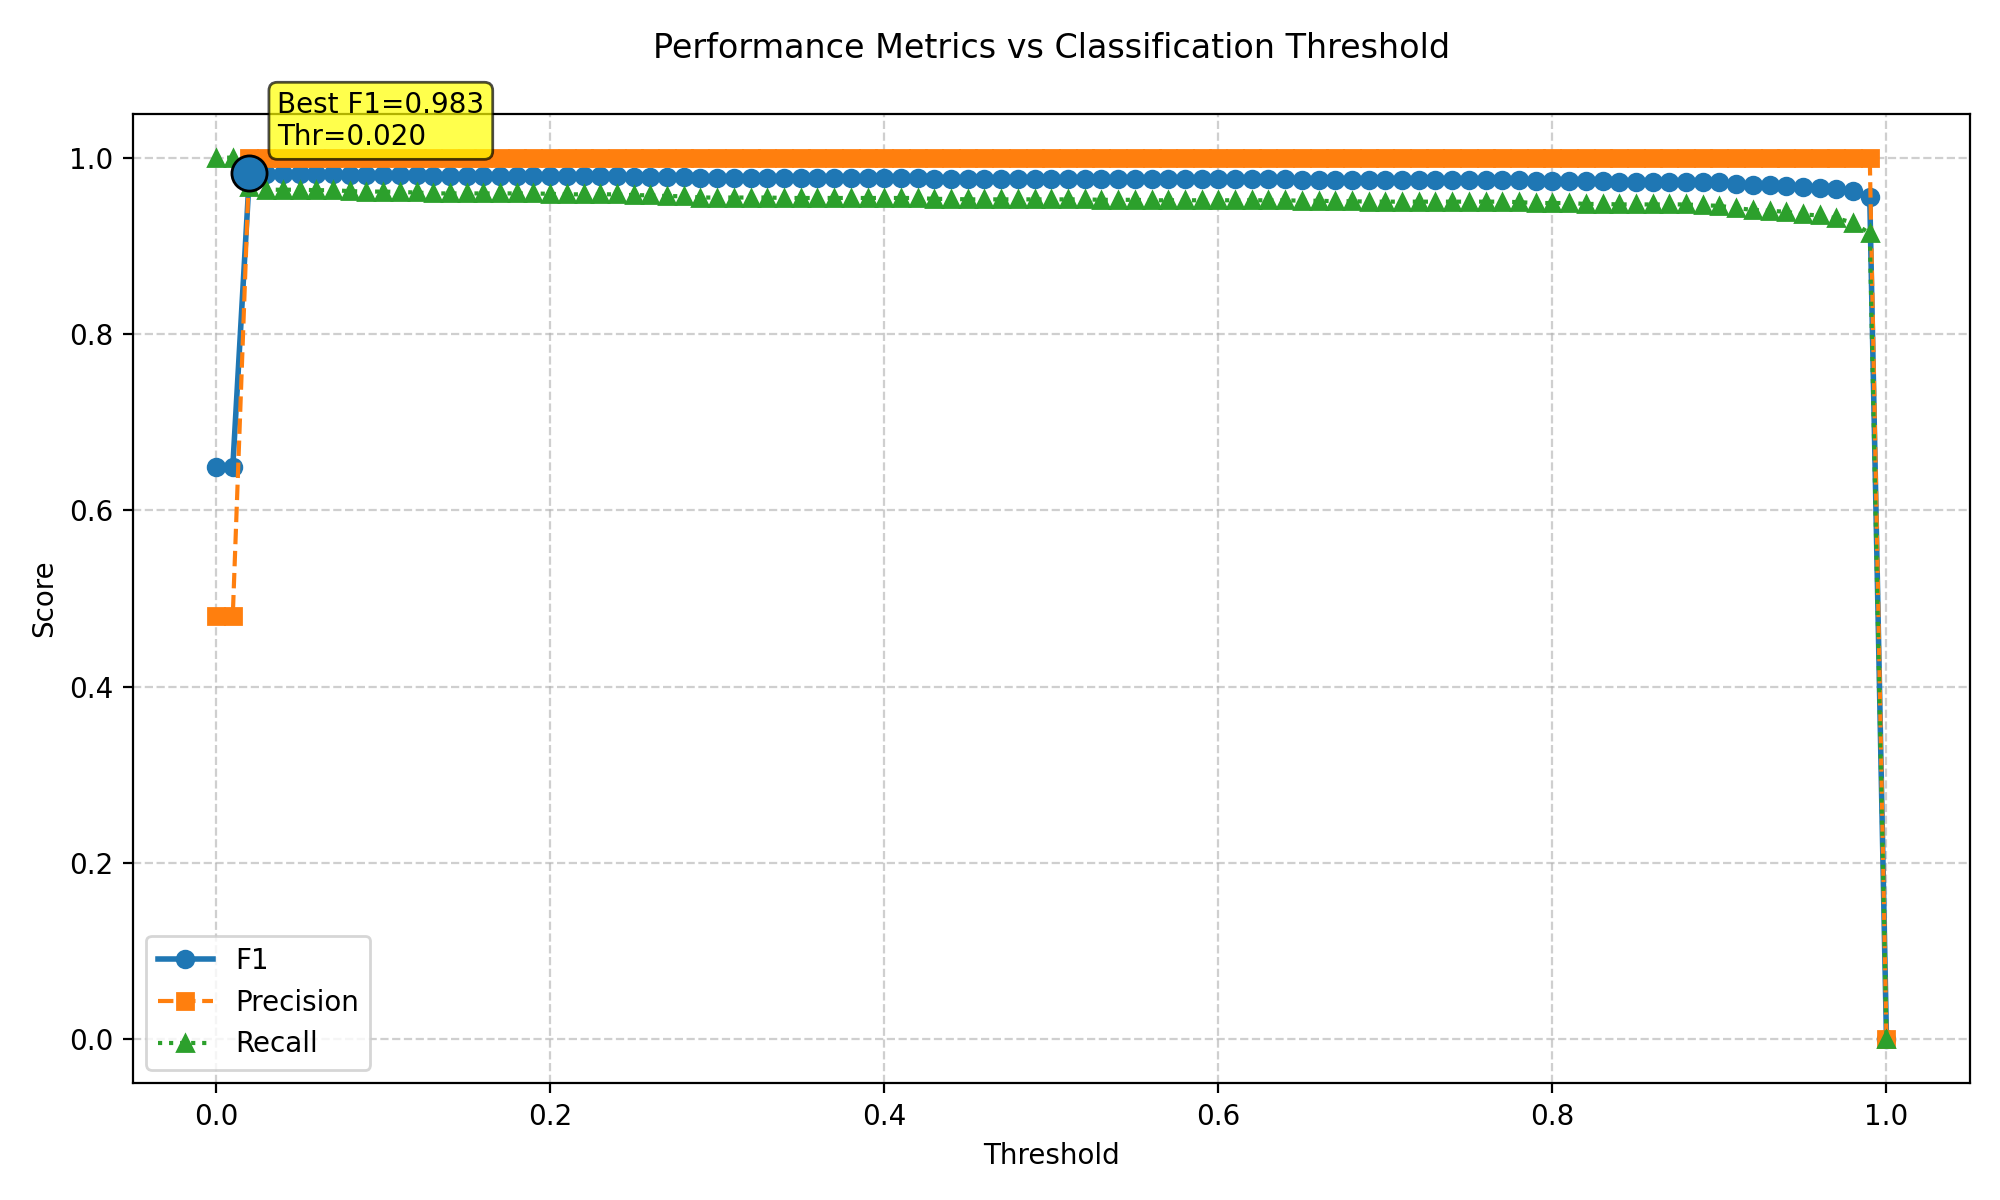

The table this chart was drawn from, first rows:
threshold, f1, precision, recall
0.0, 0.649, 0.4804, 1.0
0.01, 0.649, 0.4804, 1.0
0.02, 0.9828, 1.0, 0.9662
0.03, 0.9815, 1.0, 0.9636
0.04, 0.9815, 1.0, 0.9636
0.05, 0.9815, 1.0, 0.9636
0.06, 0.9812, 1.0, 0.9631
0.07, 0.9812, 1.0, 0.9631
0.08, 0.9807, 1.0, 0.962
0.09, 0.9804, 1.0, 0.9615
0.1, 0.9804, 1.0, 0.9615
0.11, 0.9801, 1.0, 0.961
0.12, 0.9798, 1.0, 0.9605
0.13, 0.9793, 1.0, 0.9594
0.14, 0.9793, 1.0, 0.9594
0.15, 0.9793, 1.0, 0.9594
0.16, 0.9793, 1.0, 0.9594
0.17, 0.9793, 1.0, 0.9594
0.18, 0.9793, 1.0, 0.9594
0.19, 0.9793, 1.0, 0.9594
0.2, 0.979, 1.0, 0.9589
0.21, 0.9788, 1.0, 0.9584
0.22, 0.9788, 1.0, 0.9584
0.23, 0.9788, 1.0, 0.9584
0.24, 0.9788, 1.0, 0.9584
0.25, 0.9782, 1.0, 0.9574
0.26, 0.9782, 1.0, 0.9574
0.27, 0.9777, 1.0, 0.9563
0.28, 0.9777, 1.0, 0.9563
0.29, 0.9769, 1.0, 0.9548
0.3, 0.9769, 1.0, 0.9548
0.31, 0.9769, 1.0, 0.9548
0.32, 0.9769, 1.0, 0.9548
0.33, 0.9769, 1.0, 0.9548
0.34, 0.9766, 1.0, 0.9542
0.35, 0.9766, 1.0, 0.9542
0.36, 0.9766, 1.0, 0.9542
0.37, 0.9766, 1.0, 0.9542
0.38, 0.9766, 1.0, 0.9542
0.39, 0.9766, 1.0, 0.9542
0.4, 0.9766, 1.0, 0.9542
0.41, 0.9766, 1.0, 0.9542
0.42, 0.9766, 1.0, 0.9542
0.43, 0.976, 1.0, 0.9532
0.44, 0.976, 1.0, 0.9532
0.45, 0.9758, 1.0, 0.9527
0.46, 0.9758, 1.0, 0.9527
0.47, 0.9758, 1.0, 0.9527
0.48, 0.9758, 1.0, 0.9527
0.49, 0.9758, 1.0, 0.9527
0.5, 0.9758, 1.0, 0.9527
0.51, 0.9758, 1.0, 0.9527
0.52, 0.9758, 1.0, 0.9527
0.53, 0.9755, 1.0, 0.9522
0.54, 0.9755, 1.0, 0.9522
0.55, 0.9755, 1.0, 0.9522
0.56, 0.9752, 1.0, 0.9516
0.57, 0.9752, 1.0, 0.9516
0.58, 0.9752, 1.0, 0.9516
0.59, 0.9752, 1.0, 0.9516
... 41 more rows
